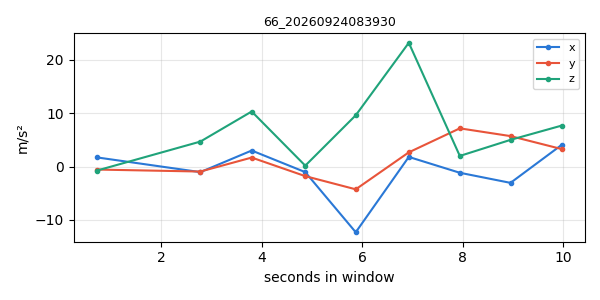

Source data for this figure (header and first rows):
timestamp, x, y, z
1790203161, 1.728, -0.5533, -0.7507
1790203163, -1.036, -0.926, 4.688
1790203164, 3.011, 1.694, 10.33
1790203165, -1.038, -1.787, 0.1753
1790203166, -12.31, -4.259, 9.619
1790203167, 1.812, 2.671, 23.2
1790203168, -1.157, 7.169, 1.997
1790203169, -3.05, 5.716, 5.01
1790203170, 4.083, 3.282, 7.691
